Run: headless pygame with SDL's dummy video driver; simulated clock (each Clock.tick advances the game by its frame time, no real sleeping); random seed 0; keys injected as events and as key.get_pressed() state; no mouse input.
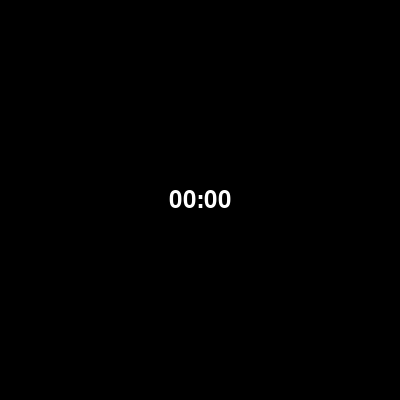
Frame 1 of 4 · flips 1–60 · no input
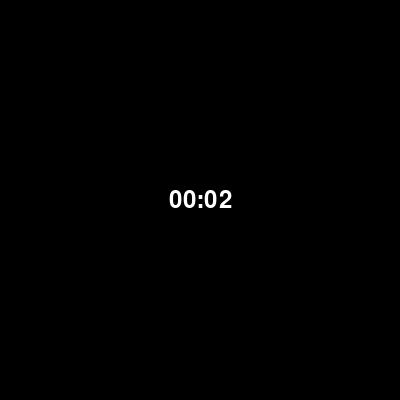
Frame 2 of 4 · flips 61–180 · tapped SPACE, RETURN · held RIGHT (→), D
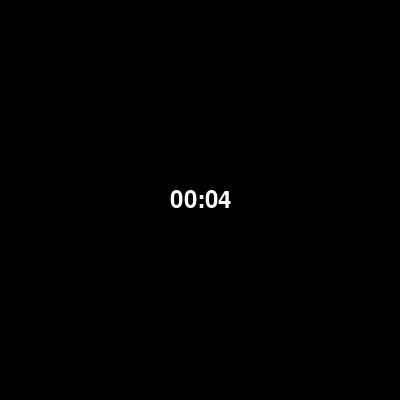
Frame 3 of 4 · flips 181–300 · held DOWN (↓), S
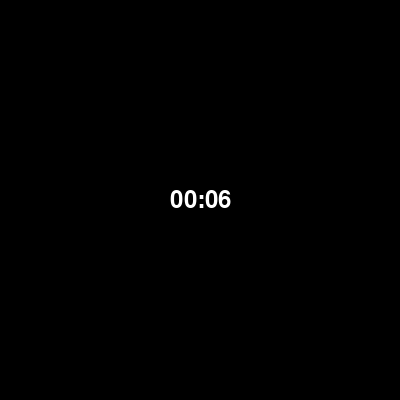
Frame 4 of 4 · flips 301–420 · held LEFT (←), A, UP (↑), W

The pygame program that drew these frames:

import pygame
import sys

# Initialize Pygame
pygame.init()

# Set up display
width, height = 400, 400
screen = pygame.display.set_mode((width, height))
pygame.display.set_caption("Pygame Clock")

# Set up colors
black = (0, 0, 0)
white = (255, 255, 255)

# Set up clock
clock = pygame.time.Clock()

# Main game loop
while True:
    for event in pygame.event.get():
        if event.type == pygame.QUIT:
            pygame.quit()
            sys.exit()

    # Clear the screen
    screen.fill(black)

    # Get the current time
    current_time = pygame.time.get_ticks()

    # Convert milliseconds to seconds
    seconds = current_time // 1000

    # Calculate minutes and seconds
    minutes = seconds // 60
    seconds %= 60

    # Format the time as text
    time_text = f"{minutes:02}:{seconds:02}"

    # Create a font object
    font = pygame.font.Font(None, 36)

    # Render the text
    text = font.render(time_text, True, white)

    # Get the text rectangle
    text_rect = text.get_rect()

    # Center the text on the screen
    text_rect.center = (width // 2, height // 2)

    # Draw the text on the screen
    screen.blit(text, text_rect)

    # Update the display
    pygame.display.flip()

    # Cap the frame rate
    clock.tick(60)

import pygame
import sys

# Initialize Pygame
pygame.init()

# Set up display
width, height = 400, 400
screen = pygame.display.set_mode((width, height))
pygame.display.set_caption("Pygame Buttons")

# Set up colors
black = (0, 0, 0)
white = (255, 255, 255)
gray = (169, 169, 169)

# Set up font
font = pygame.font.Font(None, 36)



# Main game loop
while True:
    for event in pygame.event.get():
        if event.type == pygame.QUIT:
            pygame.quit()
            sys.exit()

    # Clear the screen
    screen.fill(black)



    # Update the display
    pygame.display.flip()

    # Cap the frame rate
    pygame.time.Clock().tick(60)
